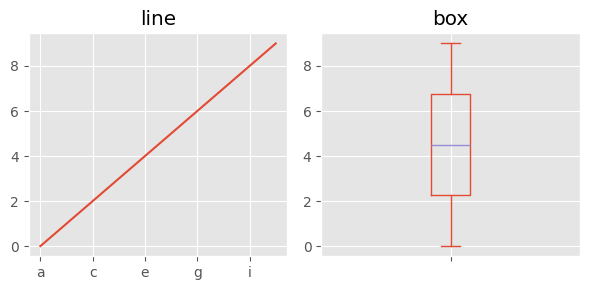

The script that saved this image:
import pandas as pd 
import matplotlib as mpl 
from matplotlib import pyplot as plt 

alphabet='abcdefghijklmnopqrstuvwxyz'

def main():
    s=pd.Series([i for i in range(10)],index=[alphabet[i] for i in range(10)])
    print(s['a'],s.a)
    mpl.style.use('ggplot')
    font={'family':'IPAexMincho'}
    mpl.rc('font',**font)

    fig,ax=plt.subplots(1,2,figsize=(6,3))

    s.plot(ax=ax[0],kind='line',title='line')    
    s.plot(ax=ax[1],kind='box',title='box')
    fig.tight_layout()
    plt.show()
if __name__ == '__main__':
    main()